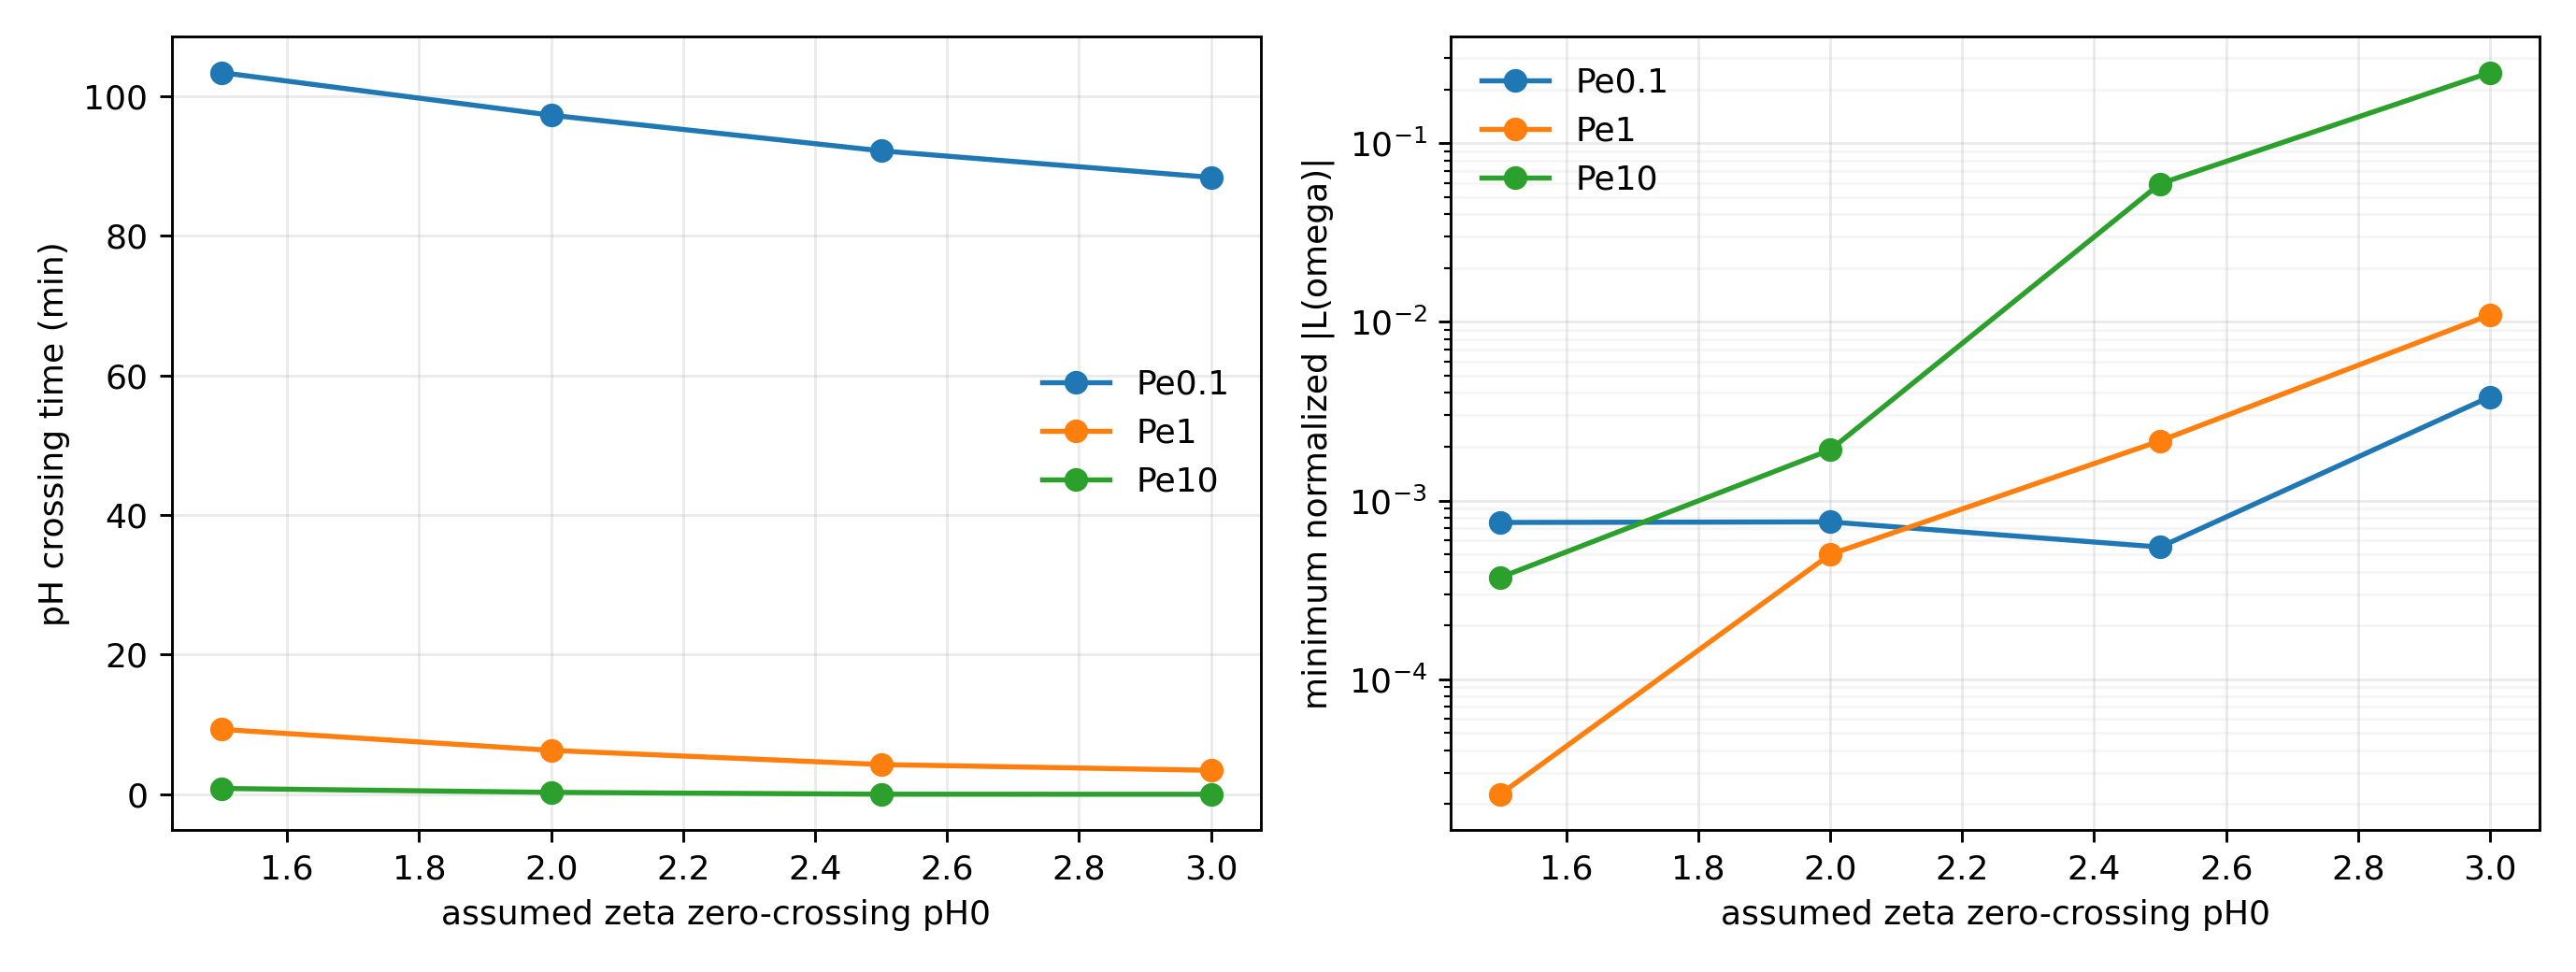

Data behind this chart, as committed beside it:
Pe_label, pH0, pH_crossing_time_min, nearest_sample_time_min_to_pH0, nearest_sample_abs_pH_error_to_pH0, L_min_time_min, L_min_pH, L_min_abs_pH_error_to_pH0, L_min_zeta, L_min_abs, L_min_norm, sigma_at_L_min_abs, sigma_at_L_min_norm, Porosity_at_L_min, Permeability_factor_at_L_min
Pe0.1, 1.5, 103.4, 103.8, 0.04835, 103.8, 1.452, 0.04835, 0.0002513, 1.0440514024327161e-12, 0.0007538, 0.428, 75.49, 0.95, 200.6
Pe1, 1.5, 9.305, 9.286, 0.001219, 9.286, 1.501, 0.001219, -6.6301882193411554e-06, 3.144066580937911e-14, 2.270052883303792e-05, 0.3531, 62.28, 0.8896, 120.5
Pe10, 1.5, 0.8439, 0.8405, 0.003072, 0.8405, 1.503, 0.003072, -1.6735372242232686e-05, 1.6675724456372377e-13, 0.0003713, 0.3045, 38.22, 0.7999, 17.71
Pe0.1, 2.0, 97.26, 96.97, 0.02384, 96.97, 2.024, 0.02384, -0.0001883, 9.55652850526157e-13, 0.000759, 0.1219, 21.51, 0.95, 129.5
Pe1, 2.0, 6.297, 6.243, 0.01118, 6.243, 2.011, 0.01118, -8.765877426885794e-05, 6.285656770874118e-13, 0.0004992, 0.102, 17.99, 0.8219, 35.09
Pe10, 2.0, 0.2818, 0.2861, 0.005277, 0.2861, 1.995, 0.005277, 4.0995379154783805e-05, 6.337455497250607e-13, 0.001919, 0.07784, 9.771, 0.6412, 3.03
Pe0.1, 2.5, 92.16, 92.23, 0.00842, 92.23, 2.492, 0.00842, 8.311392300576336e-05, 6.221979498295444e-13, 0.0005491, 0.04932, 8.709, 0.95, 59.74
Pe1, 2.5, 4.269, 4.321, 0.02323, 4.321, 2.477, 0.02323, 0.000228, 2.4449530281973198e-12, 0.002158, 0.03627, 6.404, 0.7489, 10.71
Pe10, 2.5, 0.01729, 0.008333, 0.06373, 0.008333, 2.564, 0.06373, -0.0006463, 1.252900999070544e-11, 0.05931, 0.02116, 2.657, 0.5457, 1.021
Pe0.1, 3.0, 88.36, 88.6, 0.03155, 88.6, 2.968, 0.03155, 0.0003602, 3.833853340316799e-12, 0.003806, 0.024, 4.239, 0.9388, 28.55
Pe1, 3.0, 3.437, 3.36, 0.06964, 3.52, 2.926, 0.07436, 0.0008403, 1.1017068813792544e-11, 0.01094, 0.01705, 3.012, 0.7135, 5.773
Pe10, 3.0, 0.004806, 0.001667, 0.3882, 12.03, 1.004, 1.996, 0.005987, 2.2927622511243733e-11, 0.2483, 1.196, 150.2, 0.95, 247.9
